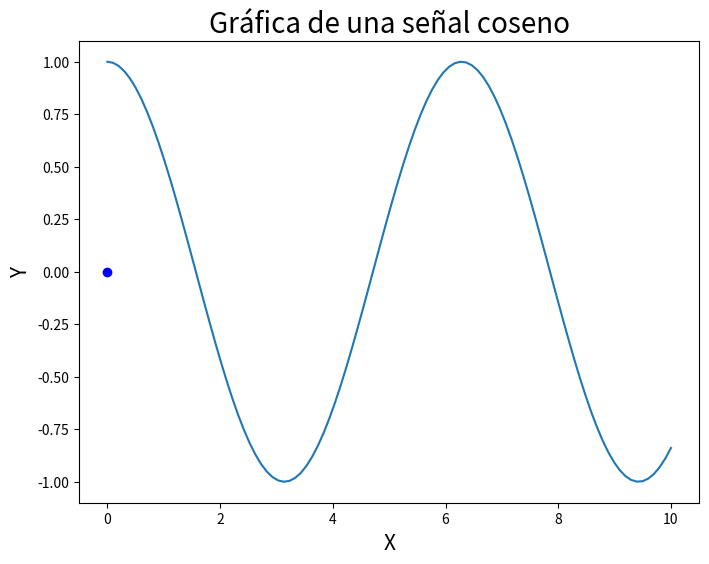

Generate this figure with matplotlib: (Note: this script raises an exception after producing the figure.)
import numpy as np
import matplotlib.pyplot as plt
import time

x = np.linspace(0, 10, 100)
y = np.cos(x)

print(x)
print(y)

plt.ion()  # Inicializar animación

figura, grafica = plt.subplots(figsize=(8, 6))
linea = grafica.plot(x, y)  # Construyo la línea de forma senoidal
punto, = grafica.plot(0, 0, 'bo')  # Dibujo punto en 0,0

# Descripción de la gráfica
plt.title("Gráfica de una señal coseno", fontsize=20)
plt.xlabel("X", fontsize=15)
plt.ylabel("Y", fontsize=15)

for dato in x:
    punto.set_xdata(dato)
    punto.set_ydata(np.cos(dato))

    figura.canvas.draw()
    figura.canvas.flush_events()
    time.sleep(0.01)
